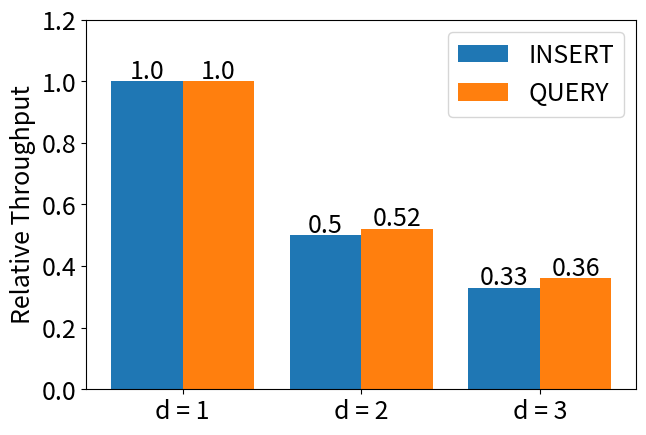

Source code (Python):
import numpy as np
import matplotlib.pyplot as plt


label_height = 0.01;
default_fontsize = 18;

def set_label(rs):
	for r in rs:
		h = r.get_height()
		plt.text(x = r.get_x() + r.get_width() / 2,
				y = h + label_height,
				s = h,
				ha = 'center',
				fontsize=default_fontsize)

size = 3
x = np.arange(size)
a = np.array([1189.56, 594.891, 396.551])
b = np.array([2789.49, 1464.48, 992.341])
a = a/1189.56
b = b/2789.49
a = np.around(a, decimals=2)
b = np.around(b, decimals=2)


total_width, n = 0.8, 2
width = total_width / n
# t = ['d = 1, w = 2 ^ 27 / 1', 'd = 2, w = 2 ^ 27 / 2', 'd = 3, w = 2 ^ 27 / 3']
t = ['d = 1', 'd = 2', 'd = 3']

ra = plt.bar(x, a,  width=width, label='INSERT')
rb = plt.bar(x + width, b, width=width, label='QUERY')
plt.xticks(x + total_width / 2 - width / 2, t, fontsize=default_fontsize)
plt.yticks(fontsize=default_fontsize)

# plt.xlabel('Thread Sketches with different d')
plt.ylabel('Relative Throughput', fontsize=default_fontsize)
plt.ylim(0, 1.2)

set_label(ra)
set_label(rb)

plt.subplots_adjust(left = 0.13, right = 0.99)
plt.legend(fontsize=default_fontsize)
plt.show()
